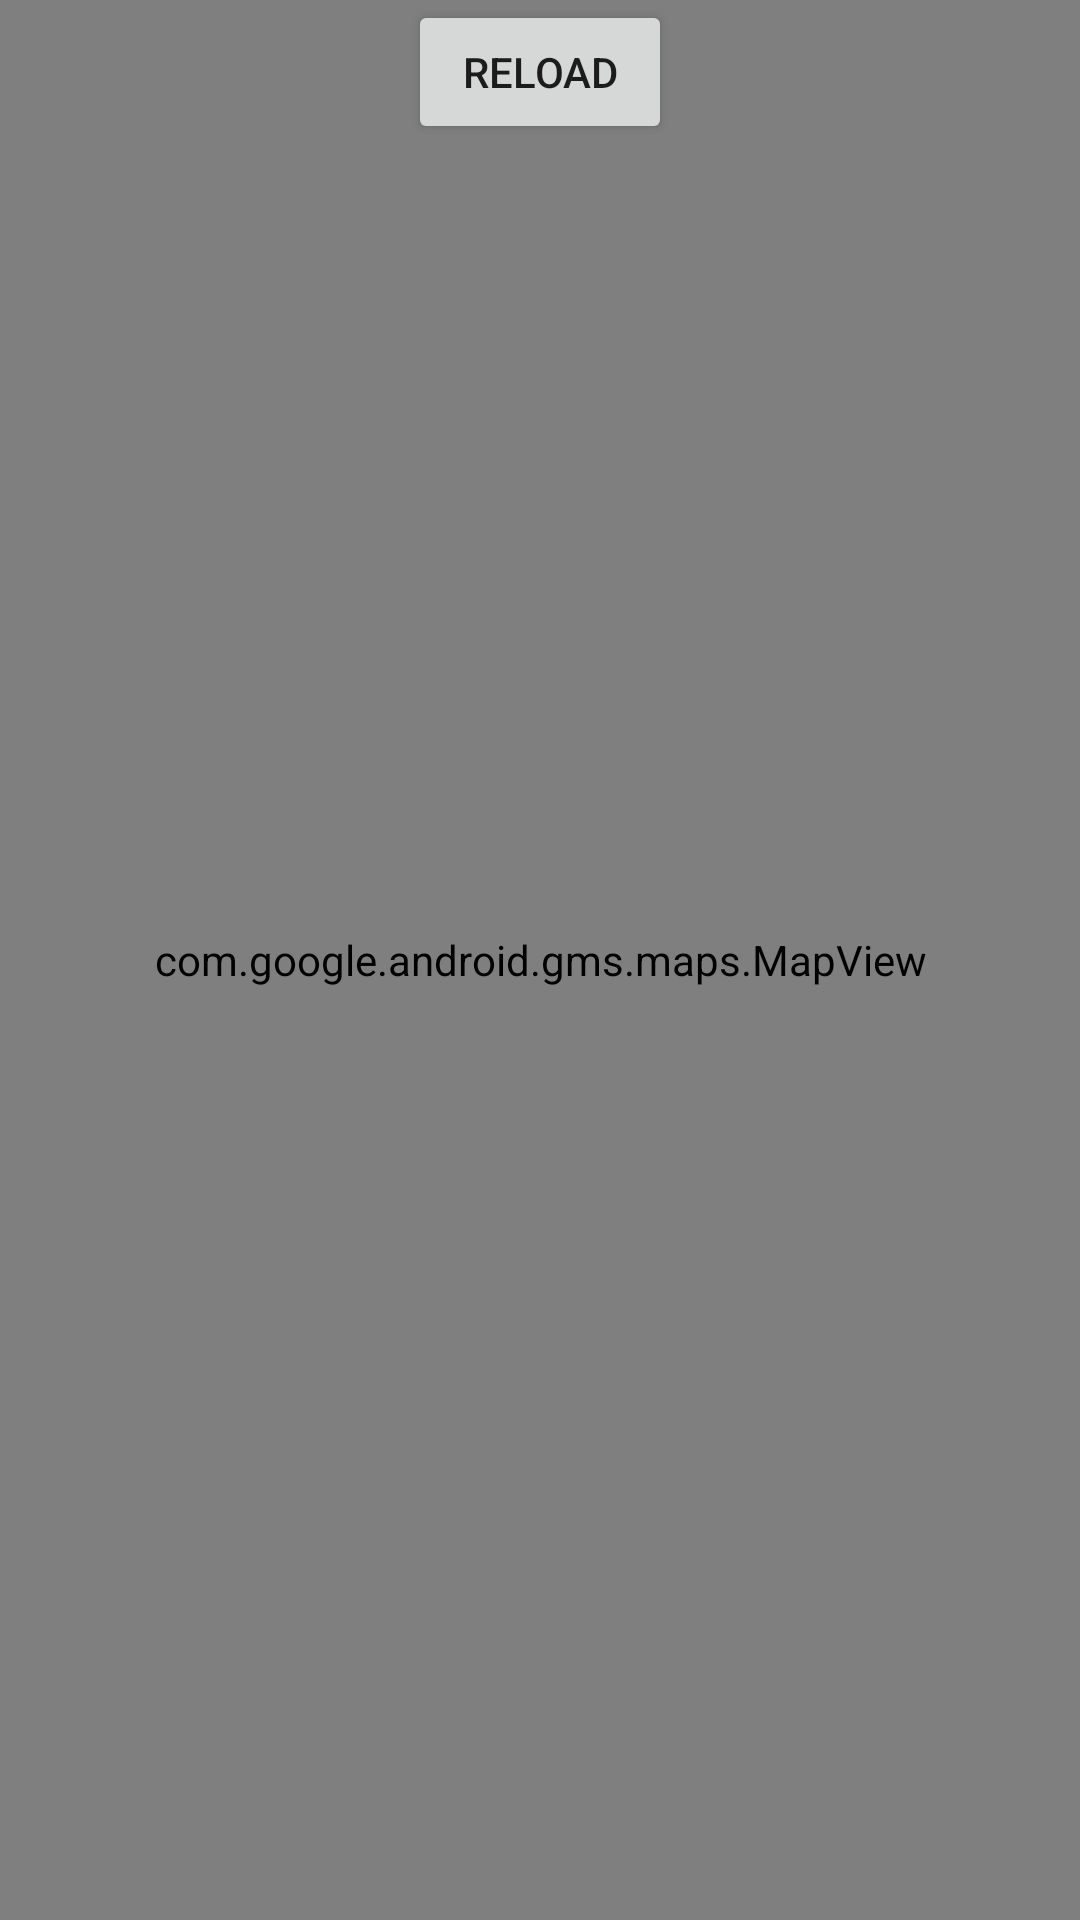

Layout XML and referenced resources for this Android screen:
<!-- AndroidManifest.xml: application theme AppTheme -->
<!-- res/layout/activity_maps.xml -->
<?xml version="1.0" encoding="utf-8"?>
<RelativeLayout xmlns:android="http://schemas.android.com/apk/res/android"
    android:layout_width="match_parent"
    android:layout_height="match_parent" >

    <com.google.android.gms.maps.MapView
        android:id="@+id/mapView"
        android:layout_width="match_parent"
        android:layout_height="match_parent" />

    <Button
        android:text="RELOAD"
        android:layout_width="wrap_content"
        android:layout_height="wrap_content"
        android:layout_alignParentTop="true"
        android:layout_centerHorizontal="true"
        android:id="@+id/button5" />


</RelativeLayout>
<!-- resources referenced by this layout -->
<resources>
  <style name="AppTheme" parent="Theme.AppCompat.Light.NoActionBar">
          
          <item name="colorPrimary">@color/primary</item>
          <item name="colorPrimaryDark">@color/primary_dark</item>
          <item name="colorAccent">@color/accent</item>
      </style>
  <color name="primary">#009688</color>
  <color name="primary_dark">#00796B</color>
  <color name="accent">#FF5252</color>
</resources>
